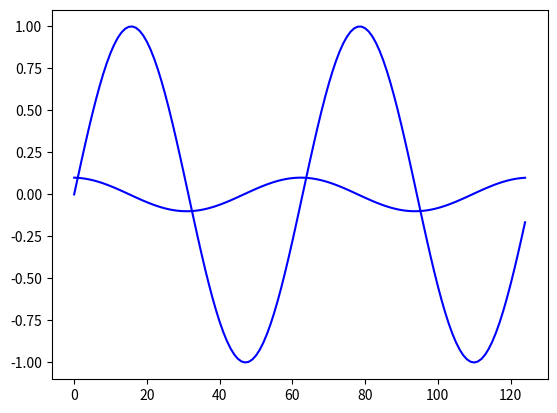

This chart was generated by the following Python code:
import numpy as np
import matplotlib.pyplot as plt

plt.rcParams['savefig.dpi'] = 300

#make a sine wave
x = np.sin(np.arange(0,4*np.pi,.1))
#calculate differences
y = x[1:]-x[:-1]
x = x[:-1]
#plot both
plt.plot(x,'b')
plt.plot(y,'b')
plt.show()
